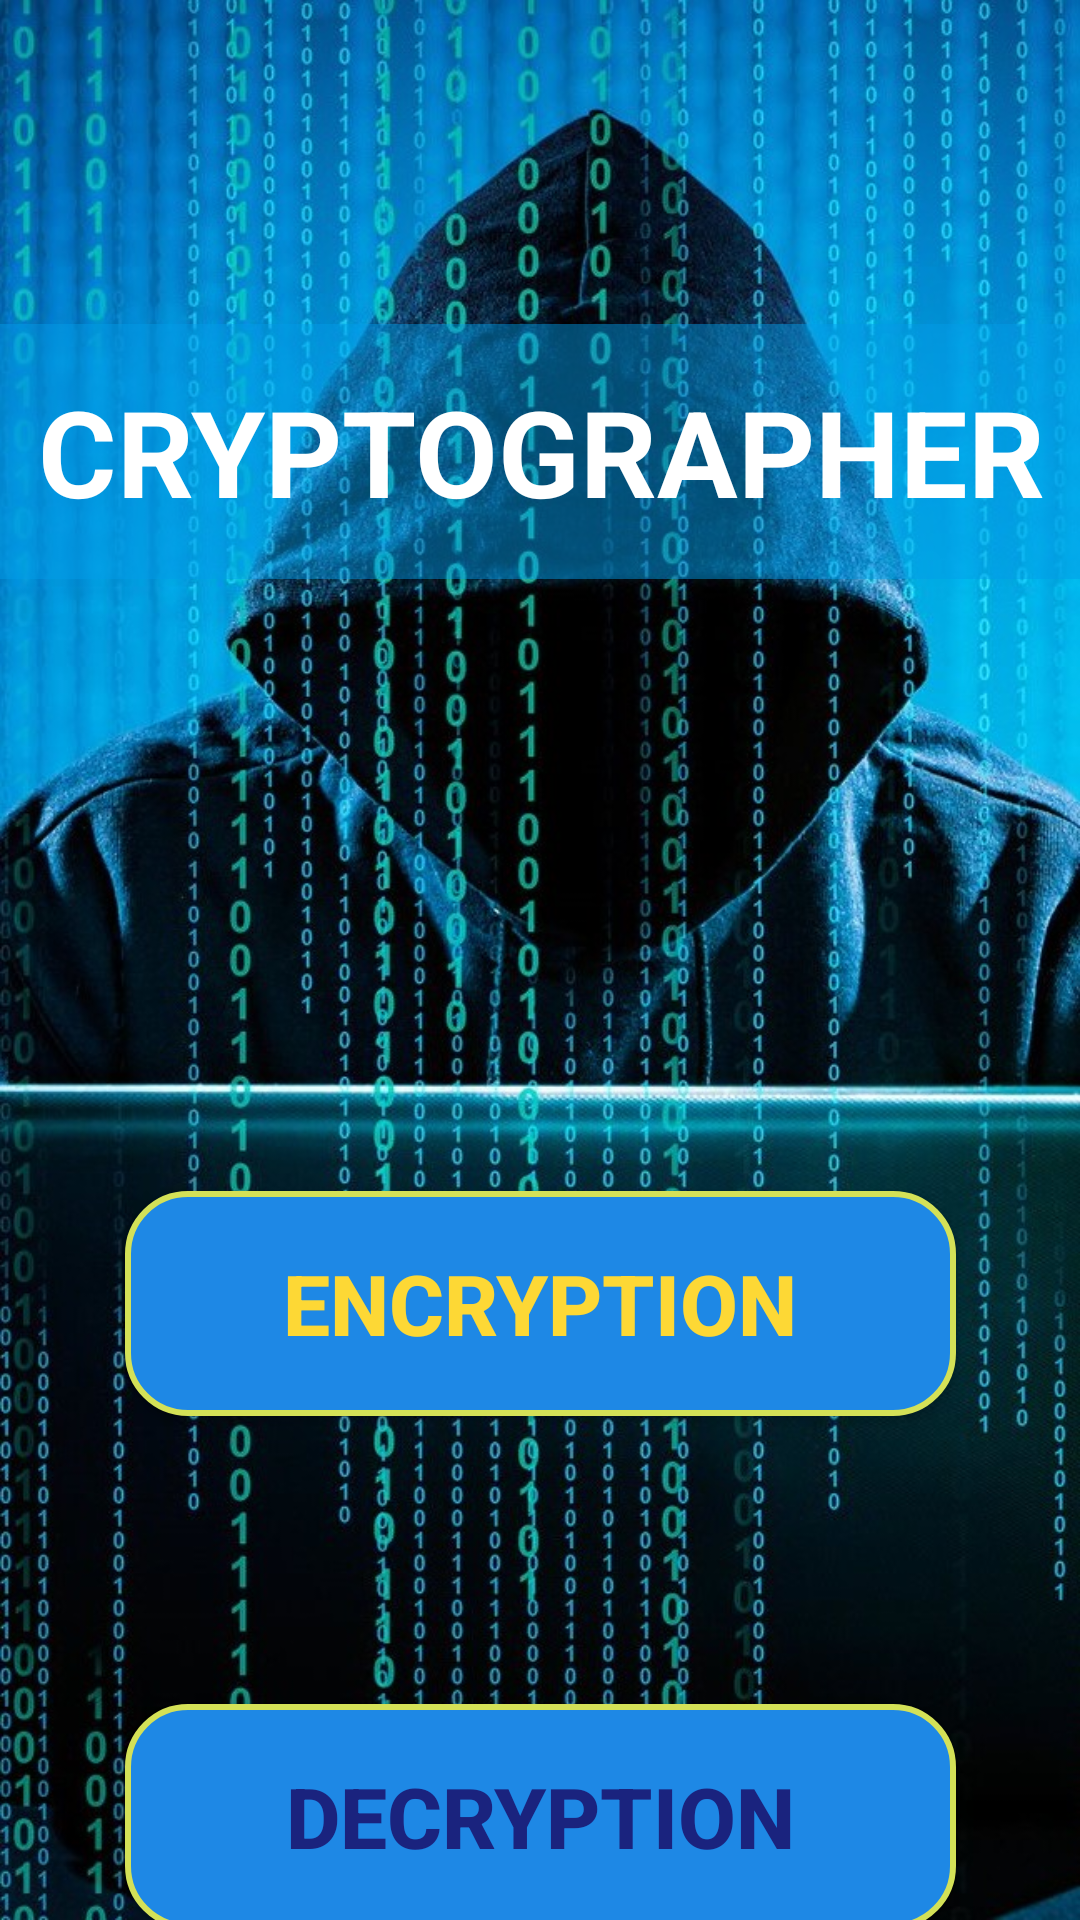

This screen was rendered from an Android layout file. Write that file and the resources it references.
<!-- AndroidManifest.xml: application theme Theme.CryptnCode -->
<!-- res/layout/activity_crypto.xml -->
<?xml version="1.0" encoding="utf-8"?>
<androidx.constraintlayout.widget.ConstraintLayout xmlns:android="http://schemas.android.com/apk/res/android"
    xmlns:app="http://schemas.android.com/apk/res-auto"
    xmlns:tools="http://schemas.android.com/tools"
    android:layout_width="match_parent"
    android:layout_height="match_parent"
    android:background="@drawable/cpthome"
    tools:context=".crypto">

    <TextView
        android:id="@+id/textView"
        android:layout_width="361dp"
        android:layout_height="85dp"
        android:layout_marginTop="108dp"
        android:background="#7A039BE5"
        android:gravity="center"
        android:text="CRYPTOGRAPHER"
        android:textColor="@color/white"
        android:textSize="40sp"
        android:textStyle="bold"
        app:layout_constraintEnd_toEndOf="parent"
        app:layout_constraintHorizontal_bias="0.507"
        app:layout_constraintStart_toStartOf="parent"
        app:layout_constraintTop_toTopOf="parent" />

    <Button
        android:id="@+id/encrypt_btn"
        android:layout_width="277dp"
        android:layout_height="75dp"
        android:layout_marginTop="204dp"
        android:background="@drawable/custombutton2"
        android:text="ENCRYPTION"
        android:textColor="#FDD835"
        android:textSize="28sp"
        android:textStyle="bold"
        app:layout_constraintEnd_toEndOf="parent"
        app:layout_constraintHorizontal_bias="0.503"
        app:layout_constraintStart_toStartOf="parent"
        app:layout_constraintTop_toBottomOf="@+id/textView" />

    <Button
        android:id="@+id/decrypt_btn"
        android:layout_width="277dp"
        android:layout_height="75dp"
        android:layout_marginTop="96dp"
        android:background="@drawable/custombutton2"
        android:text="DECRYPTION"
        android:textColor="#1A237E"
        android:textSize="28sp"
        android:textStyle="bold"
        app:layout_constraintEnd_toEndOf="@+id/encrypt_btn"
        app:layout_constraintHorizontal_bias="0.497"
        app:layout_constraintStart_toStartOf="@+id/encrypt_btn"
        app:layout_constraintTop_toBottomOf="@+id/encrypt_btn" />
</androidx.constraintlayout.widget.ConstraintLayout>
<!-- resources referenced by this layout -->
<resources>
  <!-- drawable cpthome: jpg bitmap (drawable, 236224 bytes) -->
  <!-- drawable custombutton2 (drawable) -->
  <?xml version="1.0" encoding="utf-8"?>
  <ripple xmlns:android="http://schemas.android.com/apk/res/android" android:color="@color/design_default_color_primary_dark">
      <item>
          <shape android:shape="rectangle">
              <stroke android:color="#D4E157" android:width="2dp"/>
              <solid android:color="#1E88E5"/>
              <corners android:radius="20dp"/>
          </shape>
      </item>
  
  </ripple>
  <style name="Theme.CryptnCode" parent="Theme.AppCompat.Light.NoActionBar">
          
          <item name="colorPrimary">@color/purple_500</item>
          <item name="colorPrimaryVariant">@color/purple_700</item>
          <item name="colorOnPrimary">@color/white</item>
          
          <item name="colorSecondary">@color/teal_200</item>
          <item name="colorSecondaryVariant">@color/teal_700</item>
          <item name="colorOnSecondary">@color/black</item>
          
          <item name="android:statusBarColor" tools:targetApi="l">?attr/colorPrimaryVariant</item>
          
      </style>
  <!-- not gathered from this repository: default colours our renderer supplied (Android Studio template values) -->
  <color name="purple_500">#FF6200EE</color>
  <color name="purple_700">#FF3700B3</color>
  <color name="teal_200">#FF03DAC5</color>
  <color name="teal_700">#FF018786</color>
  <color name="black">#FF000000</color>
  <color name="white">#FFFFFFFF</color>
</resources>
